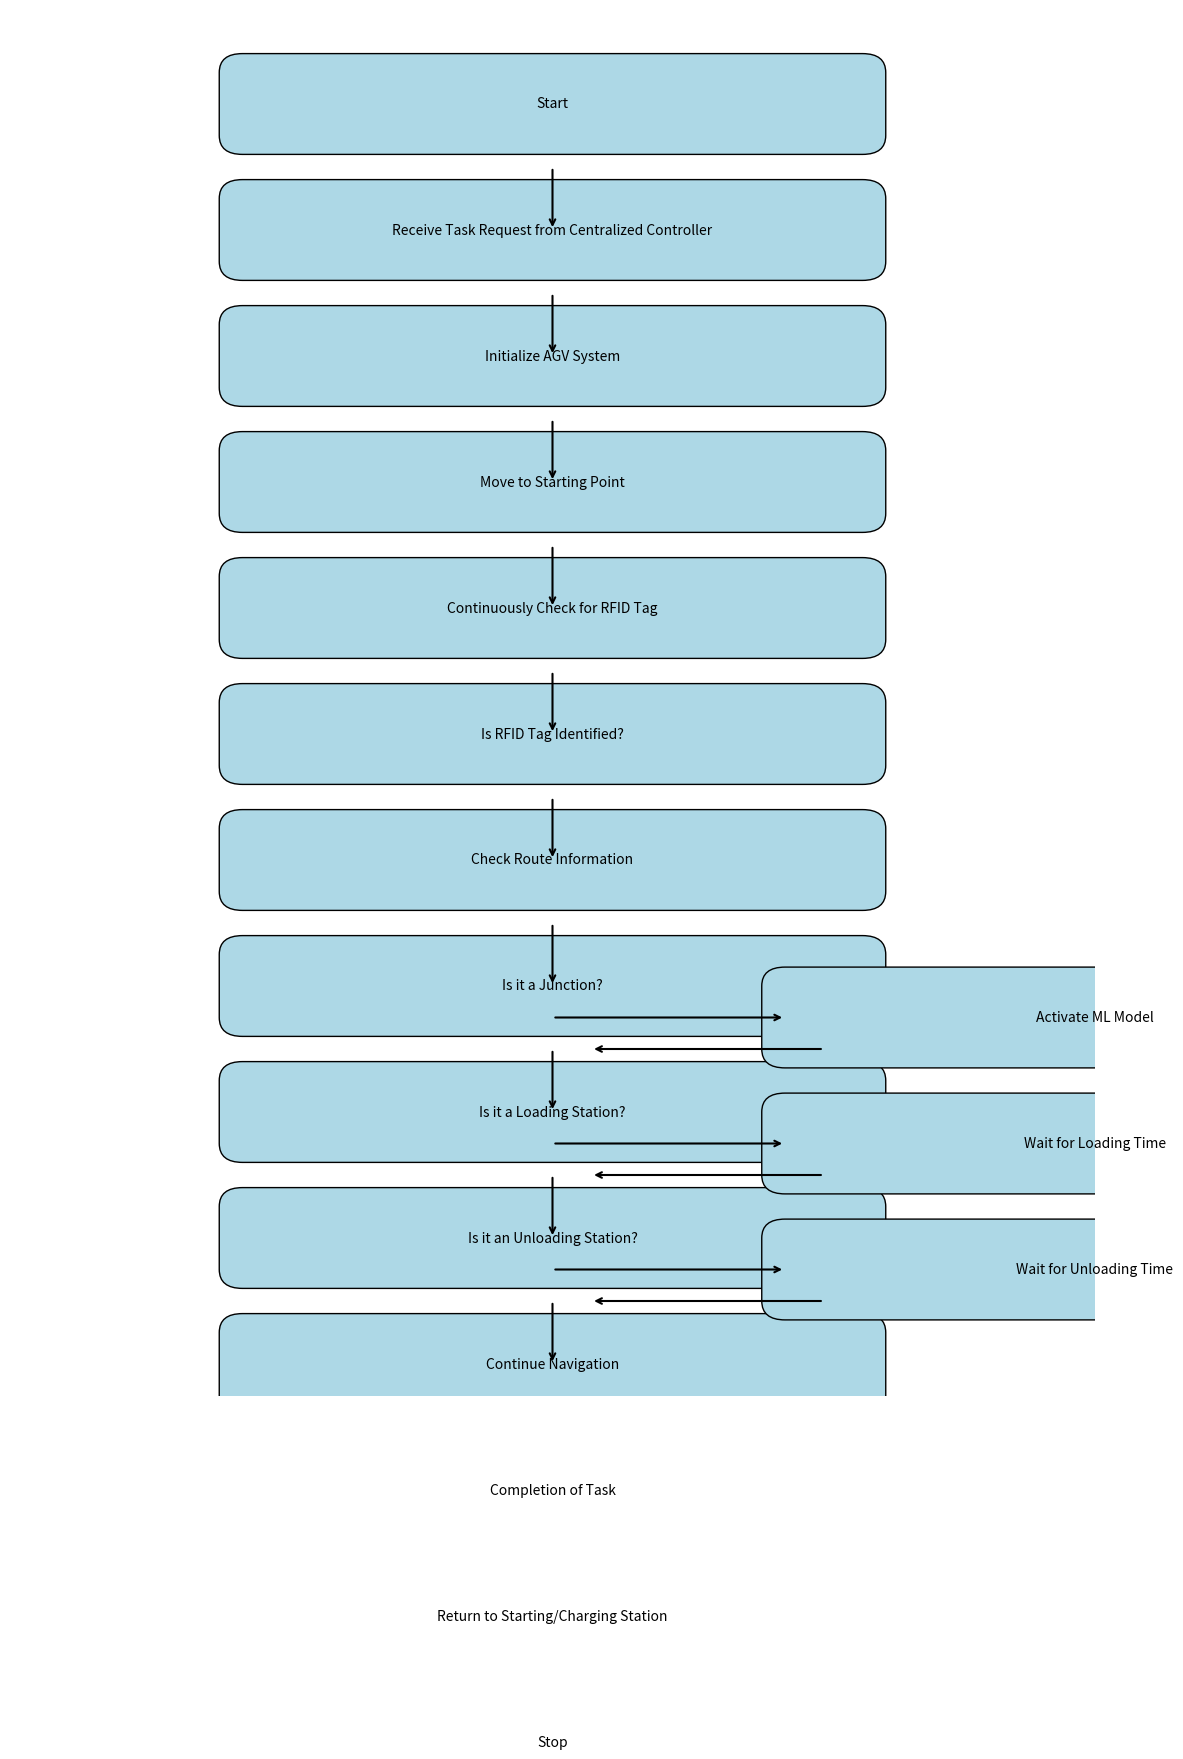

Reproduce this figure in Python.
import matplotlib.pyplot as plt
from matplotlib.patches import FancyBboxPatch

def create_flowchart():
    fig, ax = plt.subplots(figsize=(14, 18))
    ax.set_xlim(0, 14)
    ax.set_ylim(-2, 20)

    def draw_box(text, x, y, width=8, height=1):
        box = FancyBboxPatch((x, y), width, height, boxstyle="round,pad=0.3", edgecolor='black', facecolor='lightblue')
        ax.add_patch(box)
        ax.text(x + width / 2, y + height / 2, text, ha='center', va='center', fontsize=10)

    def draw_arrow(start, end):
        ax.annotate("", xy=end, xytext=start, arrowprops=dict(arrowstyle="->", lw=1.5))

    # Draw the flowchart elements
    draw_box("Start", 3, 18)
    draw_box("Receive Task Request from Centralized Controller", 3, 16)
    draw_box("Initialize AGV System", 3, 14)
    draw_box("Move to Starting Point", 3, 12)
    draw_box("Continuously Check for RFID Tag", 3, 10)
    draw_box("Is RFID Tag Identified?", 3, 8)
    draw_box("Check Route Information", 3, 6)
    draw_box("Is it a Junction?", 3, 4)
    draw_box("Is it a Loading Station?", 3, 2)
    draw_box("Is it an Unloading Station?", 3, 0)
    draw_box("Continue Navigation", 3, -2)
    draw_box("Completion of Task", 3, -4)
    draw_box("Return to Starting/Charging Station", 3, -6)
    draw_box("Stop", 3, -8)

    # Draw arrows
    draw_arrow((7, 17.5), (7, 16.5))
    draw_arrow((7, 15.5), (7, 14.5))
    draw_arrow((7, 13.5), (7, 12.5))
    draw_arrow((7, 11.5), (7, 10.5))
    draw_arrow((7, 9.5), (7, 8.5))
    draw_arrow((7, 7.5), (7, 6.5))
    draw_arrow((7, 5.5), (7, 4.5))
    draw_arrow((7, 3.5), (7, 2.5))
    draw_arrow((7, 1.5), (7, 0.5))
    draw_arrow((7, -0.5), (7, -1.5))
    draw_arrow((7, -3.5), (7, -4.5))
    draw_arrow((7, -5.5), (7, -6.5))
    draw_arrow((7, -7.5), (7, -8.5))

    # Junction decisions
    draw_arrow((7, 4), (10, 4))
    draw_box("Activate ML Model", 10, 3.5)
    draw_arrow((10.5, 3.5), (7.5, 3.5))

    # Loading station decision
    draw_arrow((7, 2), (10, 2))
    draw_box("Wait for Loading Time", 10, 1.5)
    draw_arrow((10.5, 1.5), (7.5, 1.5))

    # Unloading station decision
    draw_arrow((7, 0), (10, 0))
    draw_box("Wait for Unloading Time", 10, -0.5)
    draw_arrow((10.5, -0.5), (7.5, -0.5))

    # Turn off the axes
    ax.axis('off')
    plt.show()

create_flowchart()
